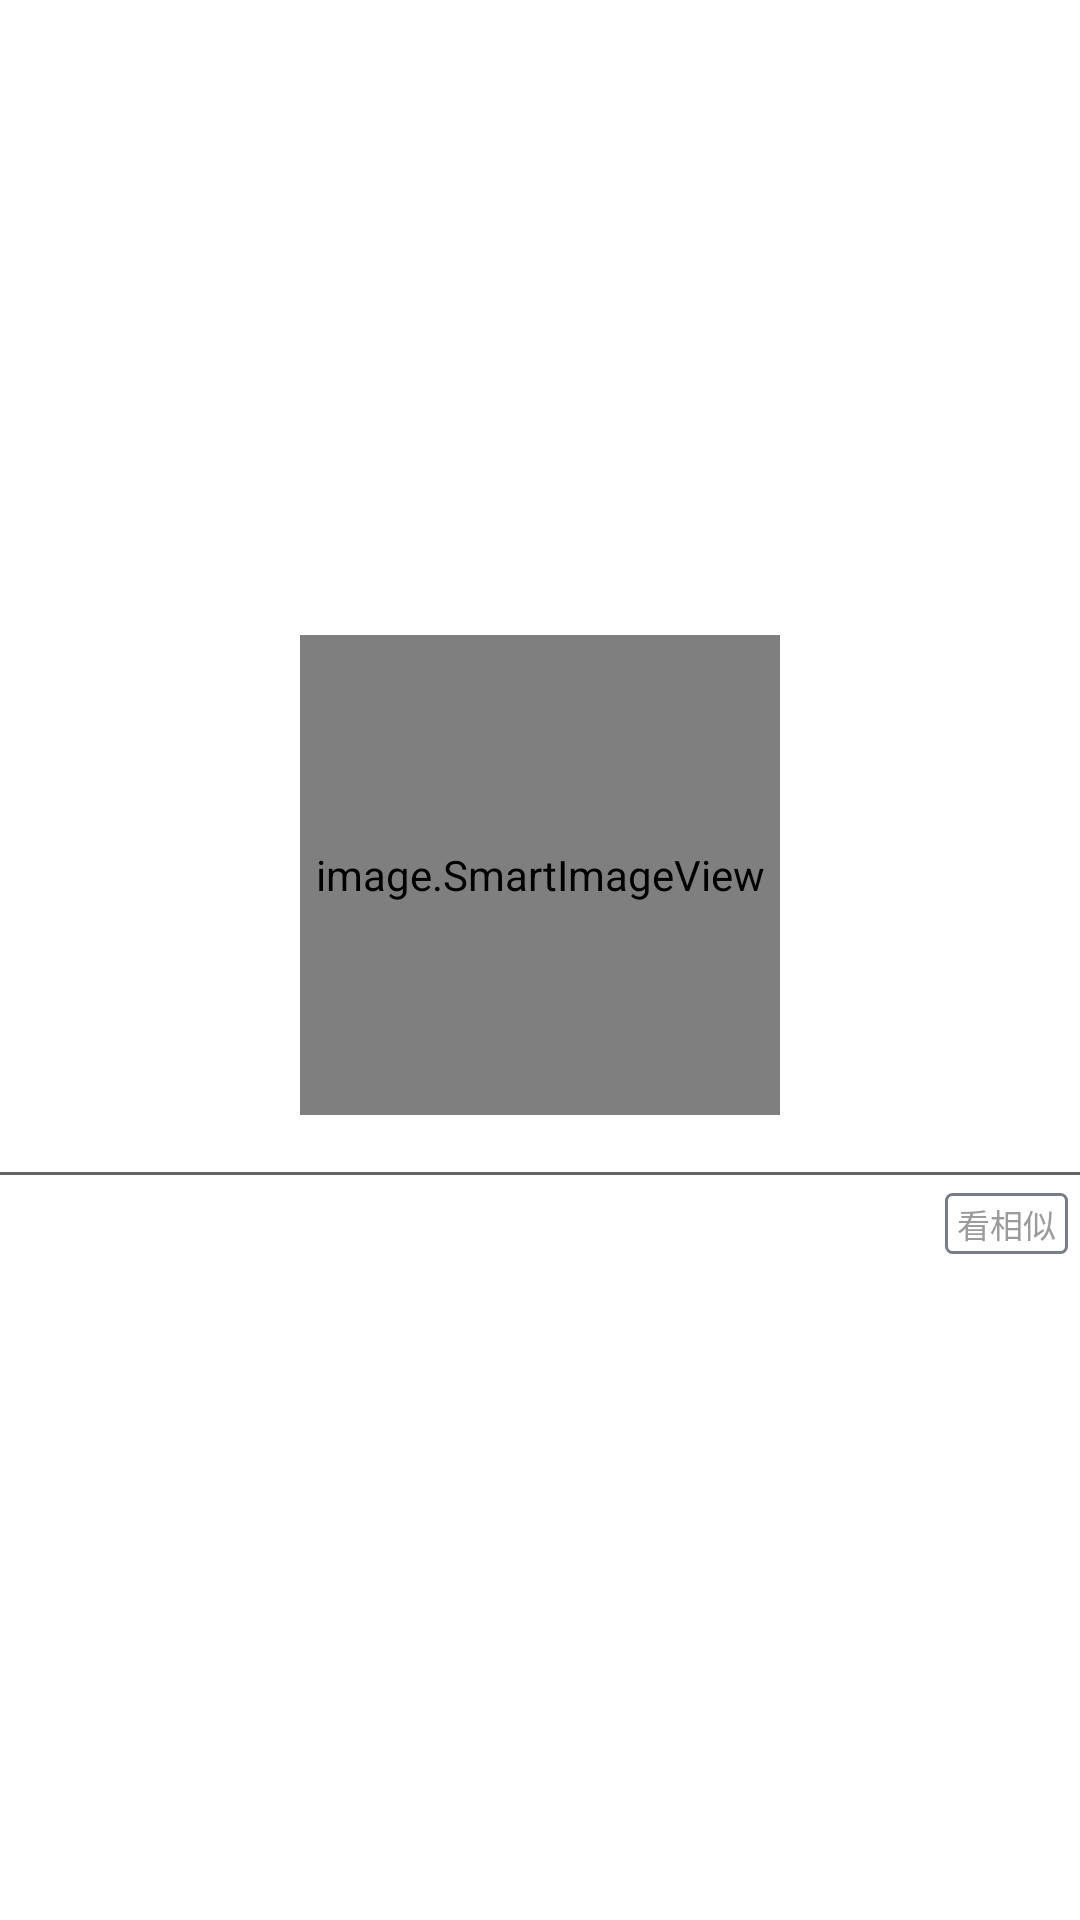

Write the Android layout XML for this screen, with the resource values it uses.
<!-- AndroidManifest.xml: application theme AppTheme -->
<!-- res/layout/recommend_item_layout.xml -->
<?xml version="1.0" encoding="utf-8"?>

<LinearLayout xmlns:android="http://schemas.android.com/apk/res/android"
              android:layout_width="match_parent"
              android:layout_height="wrap_content"
              android:gravity="center"
              android:orientation="vertical" >

    <image.SmartImageView
        android:id="@+id/image_iv"
        android:layout_width="160dp"
        android:layout_height="160dp"
        android:layout_gravity="center_horizontal" />
    <TextView
        android:id="@+id/name_tv"
        android:layout_width="match_parent"
        android:layout_height="wrap_content"
        android:singleLine="true"
        android:gravity="left"
        android:textSize="14sp" />
    <include layout="@layout/discover_divider_layout" />

    <RelativeLayout
        android:layout_width="match_parent"
        android:layout_height="wrap_content"
        android:layout_marginTop="4dp"
        android:paddingBottom="10dp" >
        <TextView
            android:id="@+id/price_tv"
            android:layout_width="wrap_content"
            android:layout_height="wrap_content"
            android:textColor="#F15353"
            android:textSize="16sp" />
        <TextView
            android:layout_width="wrap_content"
            android:layout_height="wrap_content"
            android:layout_alignBaseline="@id/price_tv"
            android:layout_alignParentRight="true"
            android:layout_marginRight="4dp"
            android:background="@drawable/time_left_shap"
            android:paddingBottom="2dp"
            android:paddingLeft="4dp"
            android:paddingRight="4dp"
            android:paddingTop="2dp"
            android:text="看相似"
            android:textColor="#9B9B9B"
            android:textSize="11sp" />
    </RelativeLayout>

</LinearLayout>
<!-- res/layout/discover_divider_layout.xml (included above) -->
<?xml version="1.0" encoding="utf-8"?>

<View xmlns:android="http://schemas.android.com/apk/res/android"
    android:layout_width="match_parent"
    android:layout_height="1dp"
    android:background="#646464"  />
<!-- resources referenced by this layout -->
<resources>
  <!-- drawable time_left_shap (drawable) -->
  <?xml version="1.0" encoding="utf-8"?>
  
  <shape xmlns:android="http://schemas.android.com/apk/res/android" >
  	<stroke android:width="1dp" android:color="#797D88"/>
  	<corners android:radius="2dp"/>
  </shape>
  <style name="AppTheme" parent="AppBaseTheme" />
  <style name="AppBaseTheme" parent="android:Theme.Light" />
</resources>
